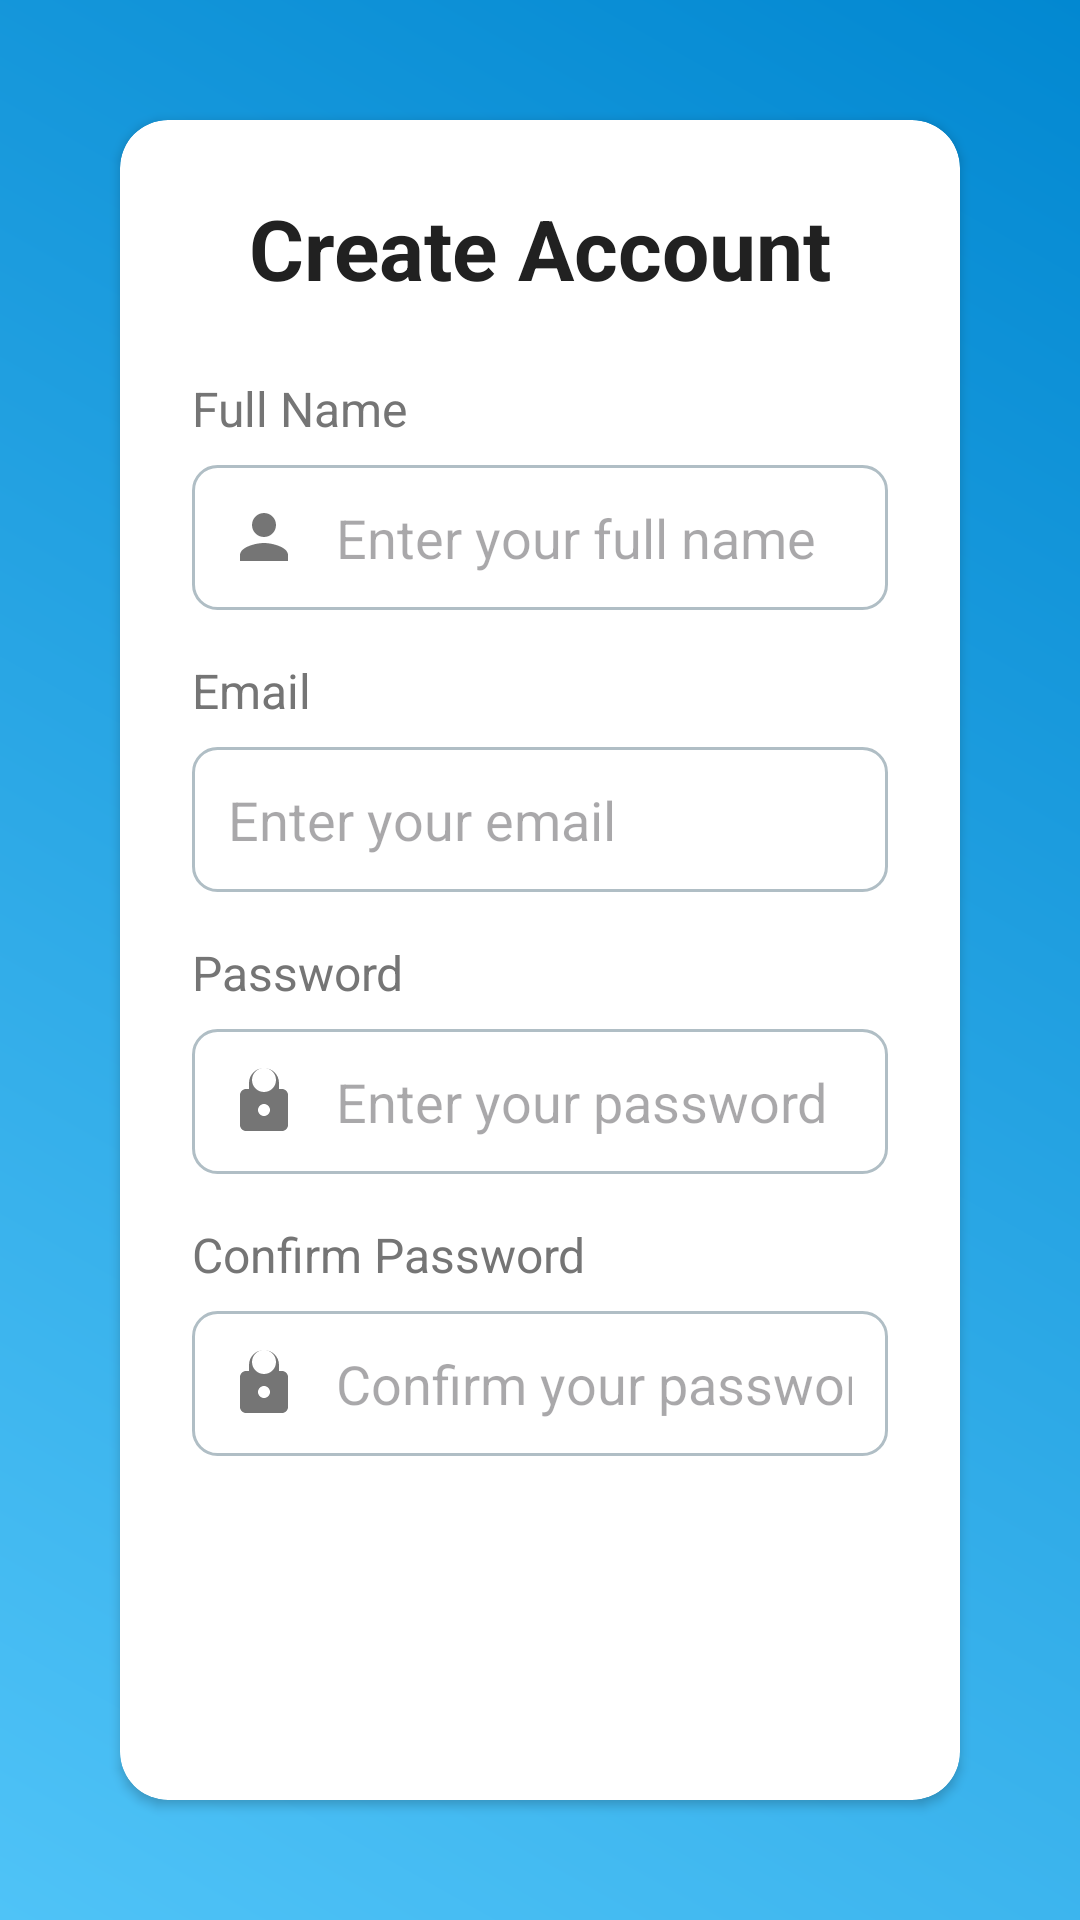

Produce the Android XML layout that renders to this screen, including the resource entries it uses.
<!-- AndroidManifest.xml: application theme Theme.MyApplicationScree -->
<!-- res/layout/activity_register.xml -->
<?xml version="1.0" encoding="utf-8"?>
<RelativeLayout xmlns:android="http://schemas.android.com/apk/res/android"
    xmlns:app="http://schemas.android.com/apk/res-auto"
    xmlns:tools="http://schemas.android.com/tools"
    android:layout_width="match_parent"
    android:layout_height="match_parent"
    android:background="@drawable/gradient_background"
    android:padding="24dp"
    android:fitsSystemWindows="true"
    tools:context=".RegisterActivity">

    
    <ImageView
        android:id="@+id/logo"
        android:layout_width="120dp"
        android:layout_height="120dp"
        android:layout_centerHorizontal="true"
        android:layout_marginTop="40dp"
        android:src="@drawable/ic_lock"
        android:contentDescription="@string/app_name"
        android:alpha="0.0"/>

    
    <androidx.cardview.widget.CardView
        android:id="@+id/register_card"
        android:layout_width="match_parent"
        android:layout_height="wrap_content"
        android:layout_centerInParent="true"
        android:layout_margin="16dp"
        android:elevation="8dp"
        android:background="#FFFFFF"
        app:cardCornerRadius="16dp">

        <LinearLayout
            android:layout_width="match_parent"
            android:layout_height="wrap_content"
            android:orientation="vertical"
            android:padding="24dp">

            
            <TextView
                android:layout_width="match_parent"
                android:layout_height="wrap_content"
                android:text="Create Account"
                android:textSize="28sp"
                android:textStyle="bold"
                android:textColor="#212121"
                android:layout_marginBottom="24dp"
                android:gravity="center"/>

            
            <TextView
                android:layout_width="match_parent"
                android:layout_height="wrap_content"
                android:text="Full Name"
                android:textSize="16sp"
                android:textColor="#757575"
                android:layout_marginBottom="8dp"/>

            <EditText
                android:id="@+id/name_input"
                android:layout_width="match_parent"
                android:layout_height="wrap_content"
                android:inputType="textPersonName"
                android:background="@drawable/edit_text_background"
                android:padding="12dp"
                android:drawableStart="@drawable/ic_person"
                android:drawablePadding="12dp"
                android:hint="Enter your full name"/>

            
            <TextView
                android:layout_width="match_parent"
                android:layout_height="wrap_content"
                android:layout_marginTop="16dp"
                android:text="Email"
                android:textSize="16sp"
                android:textColor="#757575"
                android:layout_marginBottom="8dp"/>

            <EditText
                android:id="@+id/email_input"
                android:layout_width="match_parent"
                android:layout_height="wrap_content"
                android:inputType="textEmailAddress"
                android:background="@drawable/edit_text_background"
                android:padding="12dp"
                android:drawableStart="@drawable/ic_email"
                android:drawablePadding="12dp"
                android:hint="Enter your email"/>

            
            <TextView
                android:layout_width="match_parent"
                android:layout_height="wrap_content"
                android:layout_marginTop="16dp"
                android:text="Password"
                android:textSize="16sp"
                android:textColor="#757575"
                android:layout_marginBottom="8dp"/>

            <EditText
                android:id="@+id/password_input"
                android:layout_width="match_parent"
                android:layout_height="wrap_content"
                android:inputType="textPassword"
                android:background="@drawable/edit_text_background"
                android:padding="12dp"
                android:drawableStart="@drawable/ic_lock"
                android:drawablePadding="12dp"
                android:hint="Enter your password"/>

            
            <TextView
                android:layout_width="match_parent"
                android:layout_height="wrap_content"
                android:layout_marginTop="16dp"
                android:text="Confirm Password"
                android:textSize="16sp"
                android:textColor="#757575"
                android:layout_marginBottom="8dp"/>

            <EditText
                android:id="@+id/confirm_password_input"
                android:layout_width="match_parent"
                android:layout_height="wrap_content"
                android:inputType="textPassword"
                android:background="@drawable/edit_text_background"
                android:padding="12dp"
                android:drawableStart="@drawable/ic_lock"
                android:drawablePadding="12dp"
                android:hint="Confirm your password"/>

            
            <Button
                android:id="@+id/register_button"
                android:layout_width="match_parent"
                android:layout_height="wrap_content"
                android:layout_marginTop="24dp"
                android:text="Register"
                android:textColor="#FFFFFF"
                android:background="@drawable/button_background"
                android:backgroundTint="#1976D2"
                android:padding="12dp"/>

            
            <TextView
                android:id="@+id/login_link"
                android:layout_width="wrap_content"
                android:layout_height="wrap_content"
                android:layout_marginTop="16dp"
                android:layout_gravity="center"
                android:text="Already have an account? Login"
                android:textColor="#757575"/>

        </LinearLayout>
    </androidx.cardview.widget.CardView>
</RelativeLayout>
<!-- resources referenced by this layout -->
<resources>
  <!-- drawable edit_text_background (drawable) -->
  <?xml version="1.0" encoding="utf-8"?>
  <shape xmlns:android="http://schemas.android.com/apk/res/android">
      <solid android:color="#FFFFFF"/>
      <stroke
          android:width="1dp"
          android:color="#B0BEC5"/>
      <corners android:radius="8dp"/>
      <padding
          android:left="12dp"
          android:right="12dp"/>
  </shape>
  <!-- drawable gradient_background (drawable) -->
  <?xml version="1.0" encoding="utf-8"?>
  <shape xmlns:android="http://schemas.android.com/apk/res/android">
      <gradient
          android:startColor="#4FC3F7"
          android:endColor="#0288D1"
          android:angle="45"
          />
  
  </shape>
  <!-- drawable ic_lock (drawable) -->
  <vector xmlns:android="http://schemas.android.com/apk/res/android"
      android:width="24dp"
      android:height="24dp"
      android:viewportWidth="24"
      android:viewportHeight="24">
      <path
          android:fillColor="#757575"
          android:pathData="M18,8h-1V6c0-2.76-2.24-5-5-5S7,3.24,7,6v2H6c-1.1,0-2,0.9-2,2v10c0,1.1,0.9,2,2,2h12c1.1,0,2-0.9,2-2V10C20,8.9,19.1,8,18,8zM12,17c-1.1,0-2-0.9-2-2s0.9-2,2-2,2,0.9,2,2S13.1,17,12,17zM12,9c-2.21,0-4-1.79-4-4s1.79-4,4-4,4,1.79,4,4S14.21,9,12,9z"/>
  </vector>
  <!-- drawable ic_person (drawable) -->
  <?xml version="1.0" encoding="utf-8"?>
  <vector xmlns:android="http://schemas.android.com/apk/res/android"
      android:width="24dp"
      android:height="24dp"
      android:viewportWidth="24"
      android:viewportHeight="24">
      <path
          android:fillColor="#757575"
          android:pathData="M12,12c2.21,0,4-1.79,4-4s-1.79-4-4-4-4,1.79-4,4,1.79,4,4,4zm0,2c-2.67,0-8,1.34-8,4v2h16v-2c0-2.66-5.33-4-8-4z"/>
  </vector>
  <string name="app_name">My-Application-Scree</string>
  <style name="Theme.MyApplicationScree" parent="Base.Theme.MyApplicationScree" />
  <style name="Base.Theme.MyApplicationScree" parent="Theme.Material3.DayNight.NoActionBar">
          
          
      </style>
</resources>
